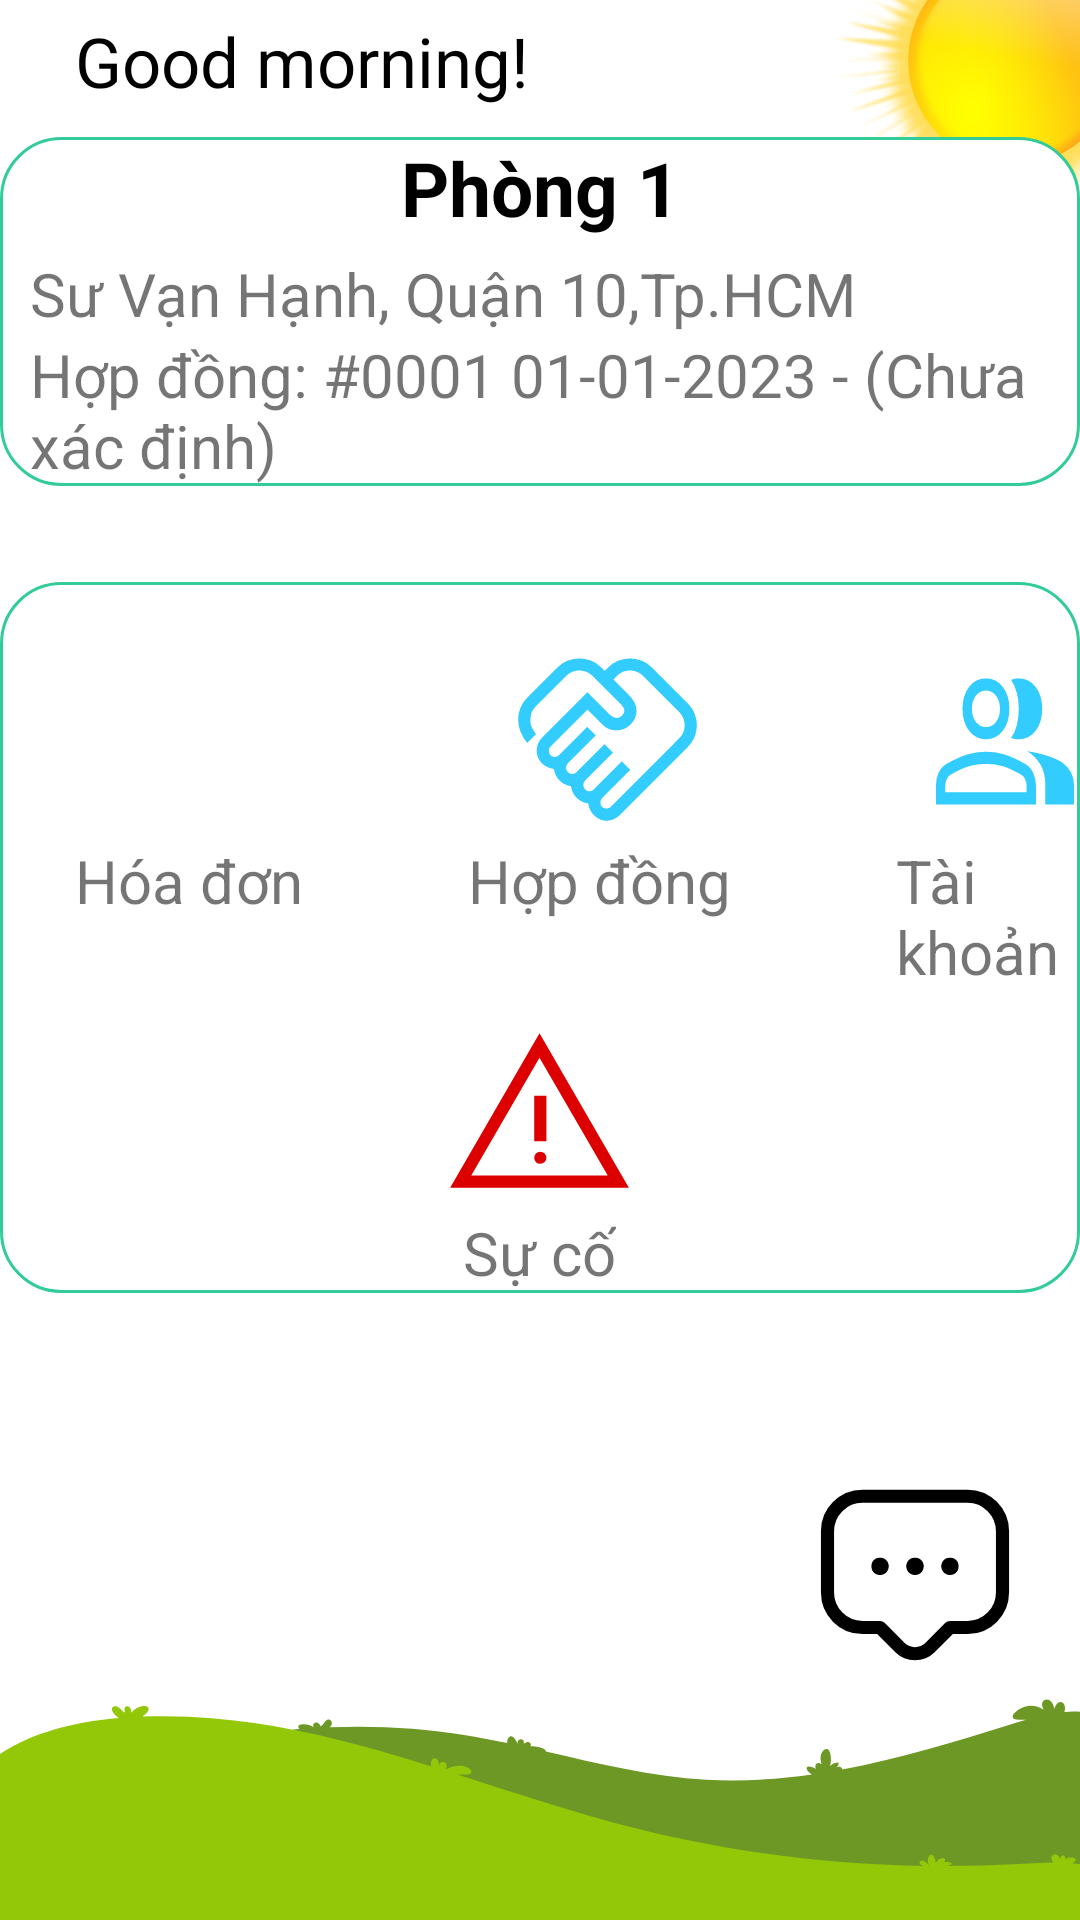

Write the Android layout XML for this screen, with the resource values it uses.
<!-- AndroidManifest.xml: application theme Theme.DemoAppNhaTro -->
<!-- res/layout/activity_role_nguoi_dung.xml -->
<?xml version="1.0" encoding="utf-8"?>
<RelativeLayout xmlns:android="http://schemas.android.com/apk/res/android"
    xmlns:app="http://schemas.android.com/apk/res-auto"
    xmlns:tools="http://schemas.android.com/tools"
    android:layout_width="match_parent"
    android:layout_height="match_parent"
    tools:context=".RoleNguoiDungActivity"
    android:background="@drawable/morning"
    >

    <TextView
        android:id="@+id/tv_xinChao_nd"
        android:layout_width="wrap_content"
        android:layout_height="wrap_content"
        android:layout_marginTop="5dp"
        android:layout_marginLeft="25dp"
        android:textColor="@color/black"
        android:text="Good morning!"
        android:textSize="23dp"
        />
    <RelativeLayout
        android:id="@+id/layout_thongtin_nd"
        android:layout_width="match_parent"
        android:layout_height="wrap_content"
        android:layout_below="@+id/tv_xinChao_nd"
        android:layout_marginTop="10dp"
        android:background="@drawable/hop"
        >
        <TextView
            android:id="@+id/tv_ten_phong_nd"
            android:layout_width="match_parent"
            android:layout_height="wrap_content"
            android:text="Phòng 1"
            android:textSize="25dp"
            android:textColor="@color/black"
            android:textStyle="bold"
            android:textAlignment="center"
            android:gravity="center_horizontal" />
        <TextView
            android:id="@+id/tv_diachi_nd"
            android:layout_width="wrap_content"
            android:layout_height="wrap_content"
            android:text="Sư Vạn Hạnh, Quận 10,Tp.HCM"
            android:textSize="20dp"
            android:layout_below="@+id/tv_ten_phong_nd"
            android:layout_marginTop="5dp"
            android:layout_marginLeft="10dp"
            />
        <TextView
            android:id="@+id/tv_hopdong_nd"
            android:layout_width="wrap_content"
            android:layout_height="wrap_content"
            android:text="Hợp đồng: #0001 01-01-2023 - (Chưa xác định)"
            android:textSize="20dp"
            android:layout_below="@+id/tv_diachi_nd"
            android:layout_marginLeft="10dp"
            />
    </RelativeLayout>
    <RelativeLayout
        android:id="@+id/layout_thongtin_nd2"
        android:layout_width="match_parent"
        android:layout_height="wrap_content"
        android:layout_below="@+id/layout_thongtin_nd"
        android:layout_marginTop="32dp"
        android:background="@drawable/hop">

        <ImageButton
            android:id="@+id/bt_bill_nd"
            android:layout_width="80dp"
            android:layout_height="66dp"
            android:layout_marginLeft="25dp"
            android:layout_marginTop="20dp"
            android:background="@drawable/bill" />

        <ImageButton
            android:id="@+id/bt_HopDong_nd"
            android:layout_width="wrap_content"
            android:layout_height="wrap_content"
            android:layout_marginStart="65dp"
            android:layout_marginLeft="65dp"
            android:layout_marginTop="20dp"
            android:layout_toEndOf="@+id/bt_bill_nd"
            android:layout_toRightOf="@+id/bt_bill_nd"
            android:background="@drawable/hopdong" />
        <ImageButton
            android:id="@+id/bt_taikhoan_nd"
            android:layout_width="wrap_content"
            android:layout_height="wrap_content"
            android:layout_marginLeft="75dp"
            android:layout_marginTop="20dp"
            android:layout_toEndOf="@+id/bt_HopDong_nd"
            android:layout_toRightOf="@id/bt_HopDong_nd"
            android:background="@drawable/nguoi_thue" />
        <TextView
            android:id="@+id/tv_hoadon_nd"
            android:layout_width="wrap_content"
            android:layout_height="wrap_content"
            android:layout_below="@+id/bt_bill_nd"
            android:text="Hóa đơn"
            android:textSize="20dp"
            android:layout_marginLeft="25dp"
            />
        <TextView
            android:id="@+id/tv_hd"
            android:layout_width="wrap_content"
            android:layout_height="wrap_content"
            android:layout_below="@+id/bt_bill_nd"
            android:text="Hợp đồng"
            android:textSize="20dp"
            android:layout_marginLeft="55dp"
            android:layout_toEndOf="@+id/tv_hoadon_nd"
            android:layout_toRightOf="@+id/tv_hoadon_nd"
            />
        <TextView
            android:id="@+id/tv_tk_nd"
            android:layout_width="wrap_content"
            android:layout_height="wrap_content"
            android:layout_below="@+id/bt_bill_nd"
            android:text="Tài khoản"
            android:textSize="20dp"
            android:layout_marginLeft="55dp"
            android:layout_toEndOf="@+id/tv_hd"
            android:layout_toRightOf="@+id/tv_hd"
            />
        <ImageButton
            android:id="@+id/bt_su_co_nd"
            android:layout_width="wrap_content"
            android:layout_height="wrap_content"
            android:background="@drawable/su_co"
            android:layout_marginTop="32dp"
            android:layout_below="@+id/tv_hd"
            android:layout_centerInParent="true"
            />
        <TextView
            android:id="@+id/tv_su_co_nd"
            android:layout_width="wrap_content"
            android:layout_height="wrap_content"
            android:layout_below="@+id/bt_su_co_nd"
            android:text="Sự cố"
            android:textSize="20dp"
            android:layout_marginLeft="75dp"
            android:layout_centerInParent="true"
            />
    </RelativeLayout>

    <Button
        android:layout_width="70dp"
        android:layout_height="70dp"
        android:layout_alignParentEnd="true"
        android:layout_alignParentRight="true"
        android:layout_alignParentBottom="true"
        android:layout_marginRight="20dp"
        android:layout_marginBottom="80dp"
        android:background="@drawable/message"
        app:backgroundTint="@color/black" />





</RelativeLayout>
<!-- resources referenced by this layout -->
<resources>
  <!-- drawable hop (drawable) -->
  <?xml version="1.0" encoding="utf-8"?>
  <shape xmlns:android="http://schemas.android.com/apk/res/android">
      <stroke android:color="#33CC99"
          android:width="1dp"/>
      <solid android:color="@color/white"/>
      <corners android:radius="20dp"/>
  </shape>
  <!-- drawable nguoi_thue (drawable) -->
  <vector xmlns:android="http://schemas.android.com/apk/res/android"
      android:width="65dp"
      android:height="65dp"
      android:viewportWidth="960"
      android:viewportHeight="960">
    <path
        android:fillColor="#33CCFF"
        android:pathData="M38,800v-94q0,-35 18,-63.5t50,-42.5q73,-32 131.5,-46T358,540q62,0 120,14t131,46q32,14 50.5,42.5T678,706v94L38,800ZM738,800v-94q0,-63 -32,-103.5T622,537q69,8 130,23.5t99,35.5q33,19 52,47t19,63v94L738,800ZM358,479q-66,0 -108,-42t-42,-108q0,-66 42,-108t108,-42q66,0 108,42t42,108q0,66 -42,108t-108,42ZM718,329q0,66 -42,108t-108,42q-11,0 -24.5,-1.5T519,472q24,-25 36.5,-61.5T568,329q0,-45 -12.5,-79.5T519,186q11,-3 24.5,-5t24.5,-2q66,0 108,42t42,108ZM98,740h520v-34q0,-16 -9.5,-31T585,654q-72,-32 -121,-43t-106,-11q-57,0 -106.5,11T130,654q-14,6 -23,21t-9,31v34ZM358,419q39,0 64.5,-25.5T448,329q0,-39 -25.5,-64.5T358,239q-39,0 -64.5,25.5T268,329q0,39 25.5,64.5T358,419ZM358,740ZM358,329Z"/>
  </vector>
  <!-- drawable su_co (drawable) -->
  <vector xmlns:android="http://schemas.android.com/apk/res/android"
      android:width="65dp"
      android:height="65dp"
      android:viewportWidth="960"
      android:viewportHeight="960">
    <path
        android:fillColor="#DD0000"
        android:pathData="m40,840 l440,-760 440,760L40,840ZM144,780h672L480,200 144,780ZM484.17,723q12.82,0 21.33,-8.68 8.5,-8.68 8.5,-21.5 0,-12.82 -8.68,-21.33 -8.68,-8.5 -21.5,-8.5 -12.82,0 -21.33,8.68 -8.5,8.68 -8.5,21.5 0,12.82 8.68,21.33 8.68,8.5 21.5,8.5ZM454,612h60v-224h-60v224ZM480,490Z"/>
  </vector>
  <style name="Theme.DemoAppNhaTro" parent="Theme.MaterialComponents.DayNight.DarkActionBar">
          
          <item name="colorPrimary">@color/purple_500</item>
          <item name="colorPrimaryVariant">@color/purple_700</item>
          <item name="colorOnPrimary">@color/white</item>
          
          <item name="colorSecondary">@color/teal_200</item>
          <item name="colorSecondaryVariant">@color/teal_700</item>
          <item name="colorOnSecondary">@color/black</item>
          
          <item name="android:statusBarColor" tools:targetApi="21">?attr/colorPrimaryVariant</item>
          
      </style>
  <!-- not gathered from this repository: default colours our renderer supplied (Android Studio template values) -->
  <color name="purple_500">#FF6200EE</color>
  <color name="purple_700">#FF3700B3</color>
  <color name="teal_200">#FF03DAC5</color>
  <color name="teal_700">#FF018786</color>
  <color name="black">#FF000000</color>
  <color name="white">#FFFFFFFF</color>
</resources>
